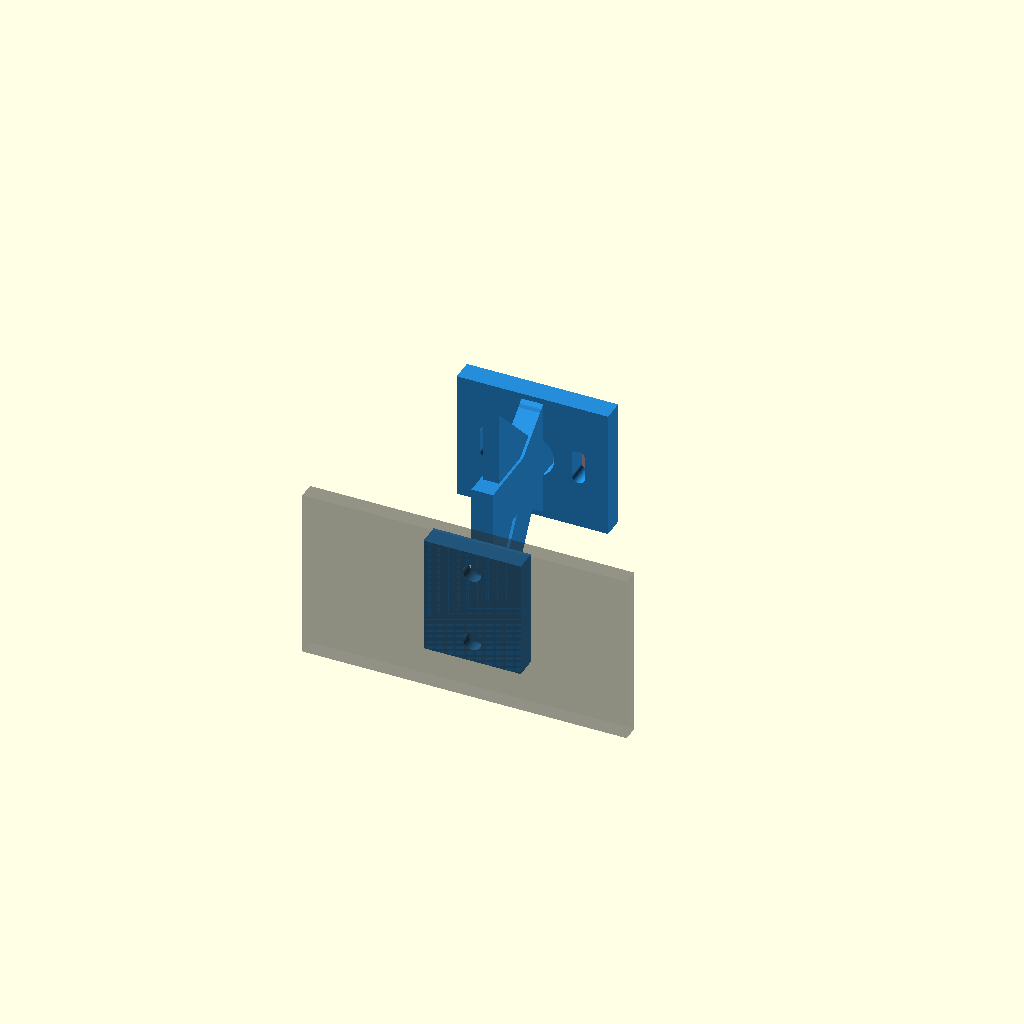
Cell 1: rendered with the file's own defaults.
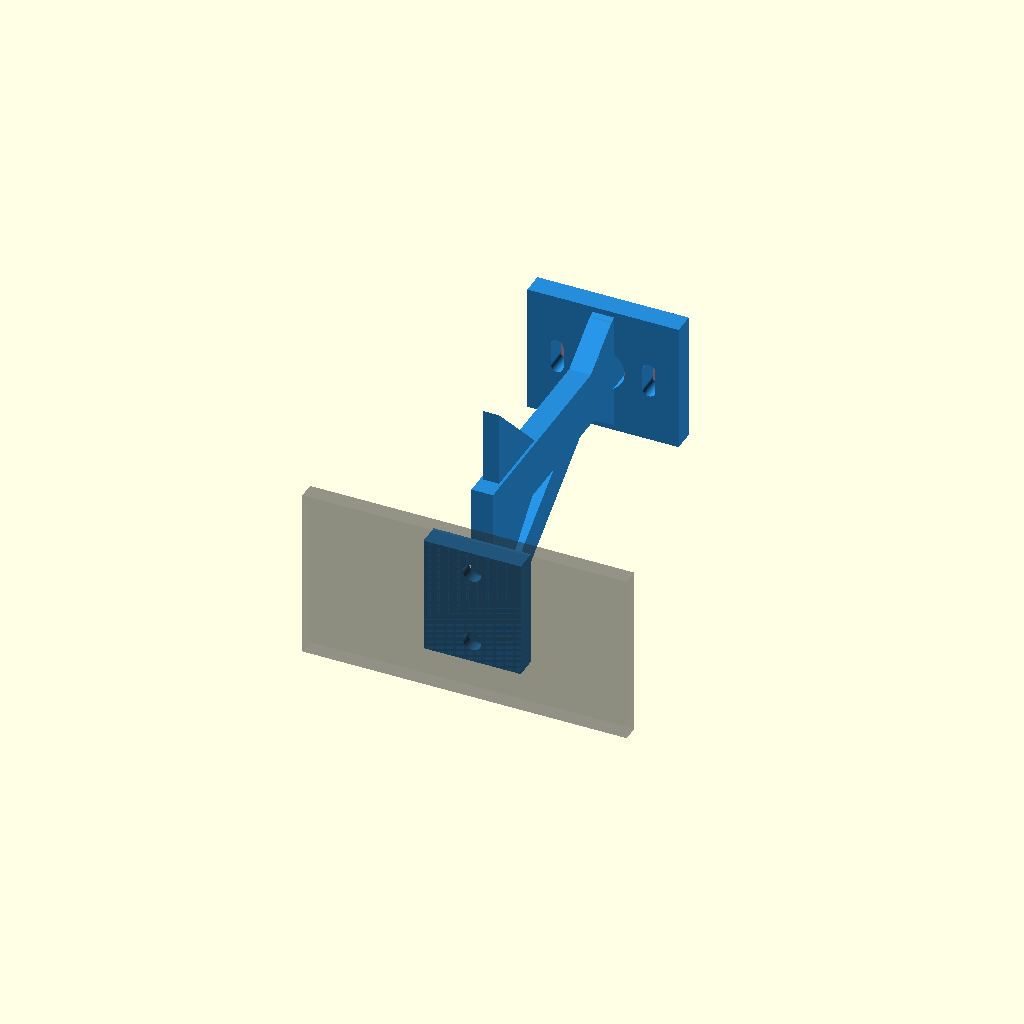
Cell 2: the same model with ARM_REACH = 56.
One fixed orthographic camera (rotation 55°, 0°, 25°; colour scheme Cornfield) for every cell.
The OpenSCAD source (models/AS5600_bracket/AS5600_bracket.scad):
// ============================================================================
//  AS5600 Encoder Bracket — Parametric (v1.0)
//  WRO Future Engineers 2026 • Team Faith
//  Chassis: HSP 94182 (1/16) • Sensor: AS5600 purple breakout (~22x18mm)
//
//  OPEN IN OPENSCAD: https://openscad.org
//  F5 = preview  •  F6 = render  •  File > Export > STL
//
//  PRINT SETTINGS (recommended):
//    Material: PETG (stiffer than PLA, won't creep under vibration)
//    Layer height: 0.2 mm
//    Infill: 60% (rigidity matters more than weight here)
//    Walls: 4 perimeters (kills flex)
//    Print orientation: anchor face flat on bed (strongest layer direction
//    perpendicular to the cantilever bending load)
//    NO supports needed if oriented correctly.
// ============================================================================

/* [Measure these on your robot — units mm] */

// Distance from chassis side face to wheel INNER face
ARM_REACH         = 28;

// Vertical rise from chassis-side anchor to axle (wheel rotation) centerline
ARM_RISE          = 16;

// Air gap nominal (0.5 .. 3.0 — keep around 1.5)
AIR_GAP           = 1.5;

/* [AS5600 purple breakout — verify with calipers] */

// PCB outline
PCB_W             = 22;       // width across the long axis (where holes are)
PCB_H             = 18;       // height (short axis)
PCB_T             = 1.6;      // PCB thickness (clearance pocket only)

// M2 mounting hole spacing on PCB (center-to-center, long axis)
PCB_HOLE_SPACING  = 17;

// AS5600 chip center offset from PCB long-axis center (0 if chip is centered)
CHIP_OFFSET_X     = 0;

// AS5600 chip face height above PCB top (most modules: ~1.0)
CHIP_HEIGHT       = 1.0;

/* [Anchor (chassis-side mounting flange)] */

// Chassis-side anchor: 2 M3 holes vertically stacked
ANCHOR_HOLE_DY    = 14;       // vertical spacing between the two M3 anchor holes
ANCHOR_W          = 18;       // width of anchor flange (along car length)
ANCHOR_H          = 22;       // height of anchor flange (vertical)
ANCHOR_T          = 4;        // anchor flange thickness

/* [Bracket body] */

// Main bracket plate thickness — DO NOT go below 3mm
BRACKET_T         = 4;

// Lateral arm vertical depth (Z height). Bending stiffness ~ depth^3, so
// going from 4mm to 10mm gives ~16x more rigidity. Don't make taller than
// the gap between top deck and suspension top — measure first.
ARM_H             = 10;

// Triangular gusset depth (kills first-mode resonance)
GUSSET_DEPTH      = 14;
GUSSET_T          = 3;

/* [Stability enhancements (v1.1 — convert cantilever into a truss)] */

// Diagonal strut from sensor mount back down to the anchor.
// This is the single biggest rigidity improvement — turns a flexing
// cantilever into a rigid triangle. Enable unless it interferes with
// something on your specific car.
STRUT_ENABLE      = true;
STRUT_W           = 4;        // strut width (X — along car length)
STRUT_T           = 3;        // strut thickness (perpendicular to strut axis)

// Mirror gusset on the OPPOSITE side of the anchor-to-riser corner.
// With gussets on both sides the riser becomes truly rigid in torsion.
DOUBLE_GUSSET     = true;

// Back-buttress on the sensor mount — small horizontal rib that prevents
// the sensor wall from rocking under cable pull or shake.
BACK_BUTTRESS     = true;
BUTTRESS_DEPTH    = 8;

/* [Hole sizes — slight clearance over nominal] */
M2_HOLE           = 2.4;      // tight clearance for M2 screw
M3_HOLE           = 3.4;      // tight clearance for M3 screw
SLOT_RANGE        = 4;        // VERTICAL slot length — lets you slide the PCB
                              // up/down ±2mm to align AS5600 chip with axle
                              // centerline. AIR GAP is tuned separately via
                              // M2 standoff length (see README Step 5c).

/* [Magnet clearance (visual only — not load-bearing)] */
MAGNET_D          = 6.2;      // diametric magnet diameter (with clearance)
MAGNET_T          = 2.6;      // magnet thickness

$fn = 72;

// ============================================================================
//  CALCULATED CONSTANTS
// ============================================================================
// PCB sits parallel to wheel face. AS5600 chip is on the PCB face that points
// toward the wheel. The chip face must be AIR_GAP from the magnet face.
// Bracket "sensor mount" is the wall on the BACK of the PCB.
// Distance from sensor-mount wall to wheel face = AIR_GAP + CHIP_HEIGHT + PCB_T

SENSOR_TO_WALL = AIR_GAP + CHIP_HEIGHT + PCB_T;  // back-of-PCB to wheel face

// ============================================================================
//  ANCHOR FLANGE (vertical plate against chassis side)
// ============================================================================
module anchor_flange() {
    difference() {
        // Body
        translate([-ANCHOR_W/2, 0, -ANCHOR_H/2])
            cube([ANCHOR_W, ANCHOR_T, ANCHOR_H]);

        // Two M3 mounting holes, vertically stacked
        for (dz = [-ANCHOR_HOLE_DY/2, ANCHOR_HOLE_DY/2])
            translate([0, -1, dz])
                rotate([-90, 0, 0])
                cylinder(d=M3_HOLE, h=ANCHOR_T + 2);

        // Counterbore relief (optional — for socket-head M3, depth 2mm)
        for (dz = [-ANCHOR_HOLE_DY/2, ANCHOR_HOLE_DY/2])
            translate([0, ANCHOR_T - 2, dz])
                rotate([-90, 0, 0])
                cylinder(d=6.0, h=2.5);
    }
}

// ============================================================================
//  CANTILEVER ARM — rises from anchor top to axle height, then turns laterally
//  Lateral arm uses ARM_H for vertical depth (bending stiffness scales with
//  depth cubed — 4mm -> 10mm is ~16x stiffer).
// ============================================================================
module cantilever_arm() {
    // Vertical section (anchor top to axle height)
    translate([-BRACKET_T/2, ANCHOR_T, -ANCHOR_H/2])
        cube([BRACKET_T, BRACKET_T, ARM_RISE + ANCHOR_H/2 + ARM_H/2]);

    // Horizontal section (deep section in Z for bending rigidity)
    hull() {
        translate([-BRACKET_T/2, ANCHOR_T, ARM_RISE - ARM_H/2])
            cube([BRACKET_T, BRACKET_T, ARM_H]);
        translate([-BRACKET_T/2, ANCHOR_T + ARM_REACH - SENSOR_TO_WALL - BRACKET_T,
                   ARM_RISE - ARM_H/2])
            cube([BRACKET_T, BRACKET_T, ARM_H]);
    }
}

// ============================================================================
//  GUSSET — triangulated reinforcement between anchor and arm.
//  With DOUBLE_GUSSET=true a mirror copy on the opposite X side makes the
//  riser rigid in torsion (not just bending).
// ============================================================================
// One vertical YZ-plane gusset (triangular fillet) placed at the inside
// corner where the lateral arm meets the riser. Polygon uses
// (-Z_global, Y_global) so rotate([0,90,0]) makes it a vertical plate
// extruded along X.
module gusset_yz(z_corner, y_corner, y_far, z_far, thickness) {
    translate([-thickness/2, 0, 0])
        rotate([0, 90, 0])
        linear_extrude(height = thickness)
        polygon(points=[
            [-z_corner, y_corner],      // right-angle vertex (inside corner)
            [-z_far,    y_corner],      // along riser (vertical leg)
            [-z_corner, y_far]          // along arm (horizontal leg)
        ]);
}

module gusset() {
    // Lower fillet — below the arm, supporting the bottom of the riser-to-arm
    // corner. Right angle at the inside corner (front of riser, bottom of arm).
    riser_front = ANCHOR_T + BRACKET_T - 0.5;       // 0.5mm into riser for merge
    arm_bot     = ARM_RISE - ARM_H/2;
    gusset_yz(
        z_corner = arm_bot,
        y_corner = riser_front,
        y_far    = riser_front + GUSSET_DEPTH,
        z_far    = arm_bot - GUSSET_DEPTH,
        thickness= GUSSET_T
    );

    if (DOUBLE_GUSSET) {
        // Upper fillet — above the arm, mirror of the lower one
        arm_top = ARM_RISE + ARM_H/2;
        gusset_yz(
            z_corner = arm_top,
            y_corner = riser_front,
            y_far    = riser_front + GUSSET_DEPTH,
            z_far    = arm_top + GUSSET_DEPTH,
            thickness= GUSSET_T
        );
    }
}

// ============================================================================
//  SENSOR MOUNT — vertical wall at end of cantilever, holds AS5600 PCB
//  PCB attaches with 2 M2 screws + standoffs.
//  Slots are VERTICAL — they let you align the AS5600 chip with the axle
//  centerline (chip must be centered over the rotating magnet within 0.25mm).
//  Air gap (the perpendicular distance to the magnet) is set by choosing the
//  standoff length between the bracket wall and the PCB.
// ============================================================================
module sensor_mount() {
    mount_x = ANCHOR_T + ARM_REACH - SENSOR_TO_WALL;

    difference() {
        // Wall body — sized slightly larger than PCB for capture
        translate([-(PCB_W + 6)/2, mount_x - BRACKET_T, ARM_RISE - (PCB_H + 6)/2])
            cube([PCB_W + 6, BRACKET_T, PCB_H + 6]);

        // Two slotted M2 holes for PCB attachment
        // Slot runs along Y (perpendicular to wall — the air-gap direction)
        for (dx = [-PCB_HOLE_SPACING/2, PCB_HOLE_SPACING/2])
            translate([dx, mount_x - BRACKET_T - 1, ARM_RISE])
                rotate([-90, 0, 0])
                hull() {
                    translate([0, -SLOT_RANGE/2, 0])
                        cylinder(d=M2_HOLE, h=BRACKET_T + 2);
                    translate([0, SLOT_RANGE/2, 0])
                        cylinder(d=M2_HOLE, h=BRACKET_T + 2);
                }

        // Center window for AS5600 chip clearance (saves plastic, lets you see chip)
        translate([CHIP_OFFSET_X, mount_x - BRACKET_T - 1, ARM_RISE])
            rotate([-90, 0, 0])
            cylinder(d=8, h=BRACKET_T + 2);
    }
}

// ============================================================================
//  DIAGONAL STRUT — converts the cantilever into a triangulated truss.
//  Goes from the top of the sensor mount BACK and DOWN to the bottom of the
//  anchor flange, in the same XZ plane as the main arm. The free-cantilever
//  bending load on the sensor mount becomes axial tension in the strut,
//  which any decent material handles ~50x more efficiently than bending.
// ============================================================================
module diagonal_strut() {
    // Top end embeds in the sensor wall; bottom end embeds in the RISER (not
    // the anchor face). Routing through the riser keeps the M3 screw holes
    // clear and avoids an ugly 1mm protrusion behind the anchor.
    mount_x      = ANCHOR_T + ARM_REACH - SENSOR_TO_WALL;
    sensor_top_z = ARM_RISE + PCB_H/2;             // near top of PCB area
    riser_bot_z  = -ANCHOR_H/2 + STRUT_T/2 + 2;    // 2mm above anchor bottom

    hull() {
        // Top end — passes all the way through the sensor wall
        translate([-STRUT_W/2, mount_x - BRACKET_T - 1, sensor_top_z - STRUT_T/2])
            cube([STRUT_W, BRACKET_T + 2, STRUT_T]);
        // Bottom end — passes all the way through the riser (Y = ANCHOR_T..ANCHOR_T+BRACKET_T)
        translate([-STRUT_W/2, ANCHOR_T - 1, riser_bot_z - STRUT_T/2])
            cube([STRUT_W, BRACKET_T + 2, STRUT_T]);
    }
}

// ============================================================================
//  BACK BUTTRESSES — small triangular gussets that fill the upper and lower
//  corners where the wall meets the arm. The wall sticks above and below the
//  arm by ~7 mm on each side (because PCB_H > ARM_H), and those free
//  extensions flex under cable pull or vibration. Buttresses anchor them.
// ============================================================================
module back_buttress_one(z_arm, z_wall) {
    // Triangle in YZ plane, thickness BRACKET_T in X.
    // Polygon defined in local (X, Y) where local X = -Z_global and local Y = Y_global,
    // then linear_extrude along local Z, then rotate so local Z aligns with global X.
    mount_y = ANCHOR_T + ARM_REACH - SENSOR_TO_WALL - BRACKET_T;
    translate([-BRACKET_T/2, 0, 0])
        rotate([0, 90, 0])
        linear_extrude(height = BRACKET_T)
        polygon(points=[
            [-z_arm,  mount_y],                   // arm bottom/top at wall (right angle)
            [-z_wall, mount_y],                   // wall edge (along wall back)
            [-z_arm,  mount_y - BUTTRESS_DEPTH]   // along arm bottom/top
        ]);
}

module back_buttress() {
    arm_bot  = ARM_RISE - ARM_H/2;
    arm_top  = ARM_RISE + ARM_H/2;
    wall_bot = ARM_RISE - (PCB_H + 6)/2 + 1;   // 1mm above true wall bottom
    wall_top = ARM_RISE + (PCB_H + 6)/2 - 1;   // 1mm below true wall top
    back_buttress_one(arm_bot, wall_bot);      // lower buttress
    back_buttress_one(arm_top, wall_top);      // upper buttress
}

// ============================================================================
//  ASSEMBLED BRACKET
// ============================================================================
module bracket() {
    color([0.15, 0.55, 0.85]) {
        anchor_flange();
        cantilever_arm();
        gusset();
        sensor_mount();
        if (STRUT_ENABLE) diagonal_strut();
        if (BACK_BUTTRESS) back_buttress();
    }
}

// ============================================================================
//  REFERENCE GHOSTS (preview only — F5; remove for STL export by setting SHOW_GHOSTS=false)
// ============================================================================
SHOW_GHOSTS = true;

module ghost_pcb() {
    mount_x = ANCHOR_T + ARM_REACH - SENSOR_TO_WALL;
    color([0.4, 0.2, 0.4, 0.5])
        translate([-PCB_W/2, mount_x, ARM_RISE - PCB_H/2])
        cube([PCB_W, PCB_T, PCB_H]);
    // AS5600 chip on outer face
    color([0.1, 0.1, 0.1, 0.7])
        translate([-3, mount_x + PCB_T, ARM_RISE - 3])
        cube([6, CHIP_HEIGHT, 6]);
}

module ghost_magnet() {
    mount_x = ANCHOR_T + ARM_REACH;
    color([0.7, 0.1, 0.1, 0.5])
        translate([0, mount_x, ARM_RISE])
        rotate([-90, 0, 0])
        cylinder(d=MAGNET_D, h=MAGNET_T);
}

module ghost_chassis() {
    color([0.2, 0.2, 0.2, 0.3])
        translate([-30, -3, -ANCHOR_H/2 - 5])
        cube([60, 3, ANCHOR_H + 10]);
}

// ============================================================================
//  MAIN
// ============================================================================
bracket();

if (SHOW_GHOSTS) {
    ghost_pcb();
    ghost_magnet();
    ghost_chassis();
}

// ============================================================================
//  PRINT ORIENTATION HELPER
//  When exporting STL for printing, ROTATE the bracket so the anchor flange
//  lies flat on the print bed. This makes the cantilever bending load
//  perpendicular to the layer direction = much stronger.
//
//    Slicer rotation: rotate -90° around the X axis (anchor face down).
// ============================================================================
Parameter table extracted from the source (name, type, default, range or options):
ARM_REACH: number, default 28
ARM_RISE: number, default 16
AIR_GAP: number, default 1.5
PCB_W: number, default 22
PCB_H: number, default 18
PCB_T: number, default 1.6
PCB_HOLE_SPACING: number, default 17
CHIP_OFFSET_X: number, default 0
CHIP_HEIGHT: number, default 1
ANCHOR_HOLE_DY: number, default 14
ANCHOR_W: number, default 18
ANCHOR_H: number, default 22
ANCHOR_T: number, default 4
BRACKET_T: number, default 4
ARM_H: number, default 10
GUSSET_DEPTH: number, default 14
GUSSET_T: number, default 3
STRUT_ENABLE: bool, default true
STRUT_W: number, default 4
STRUT_T: number, default 3
DOUBLE_GUSSET: bool, default true
BACK_BUTTRESS: bool, default true
BUTTRESS_DEPTH: number, default 8
M2_HOLE: number, default 2.4
M3_HOLE: number, default 3.4
SLOT_RANGE: number, default 4
MAGNET_D: number, default 6.2
MAGNET_T: number, default 2.6
